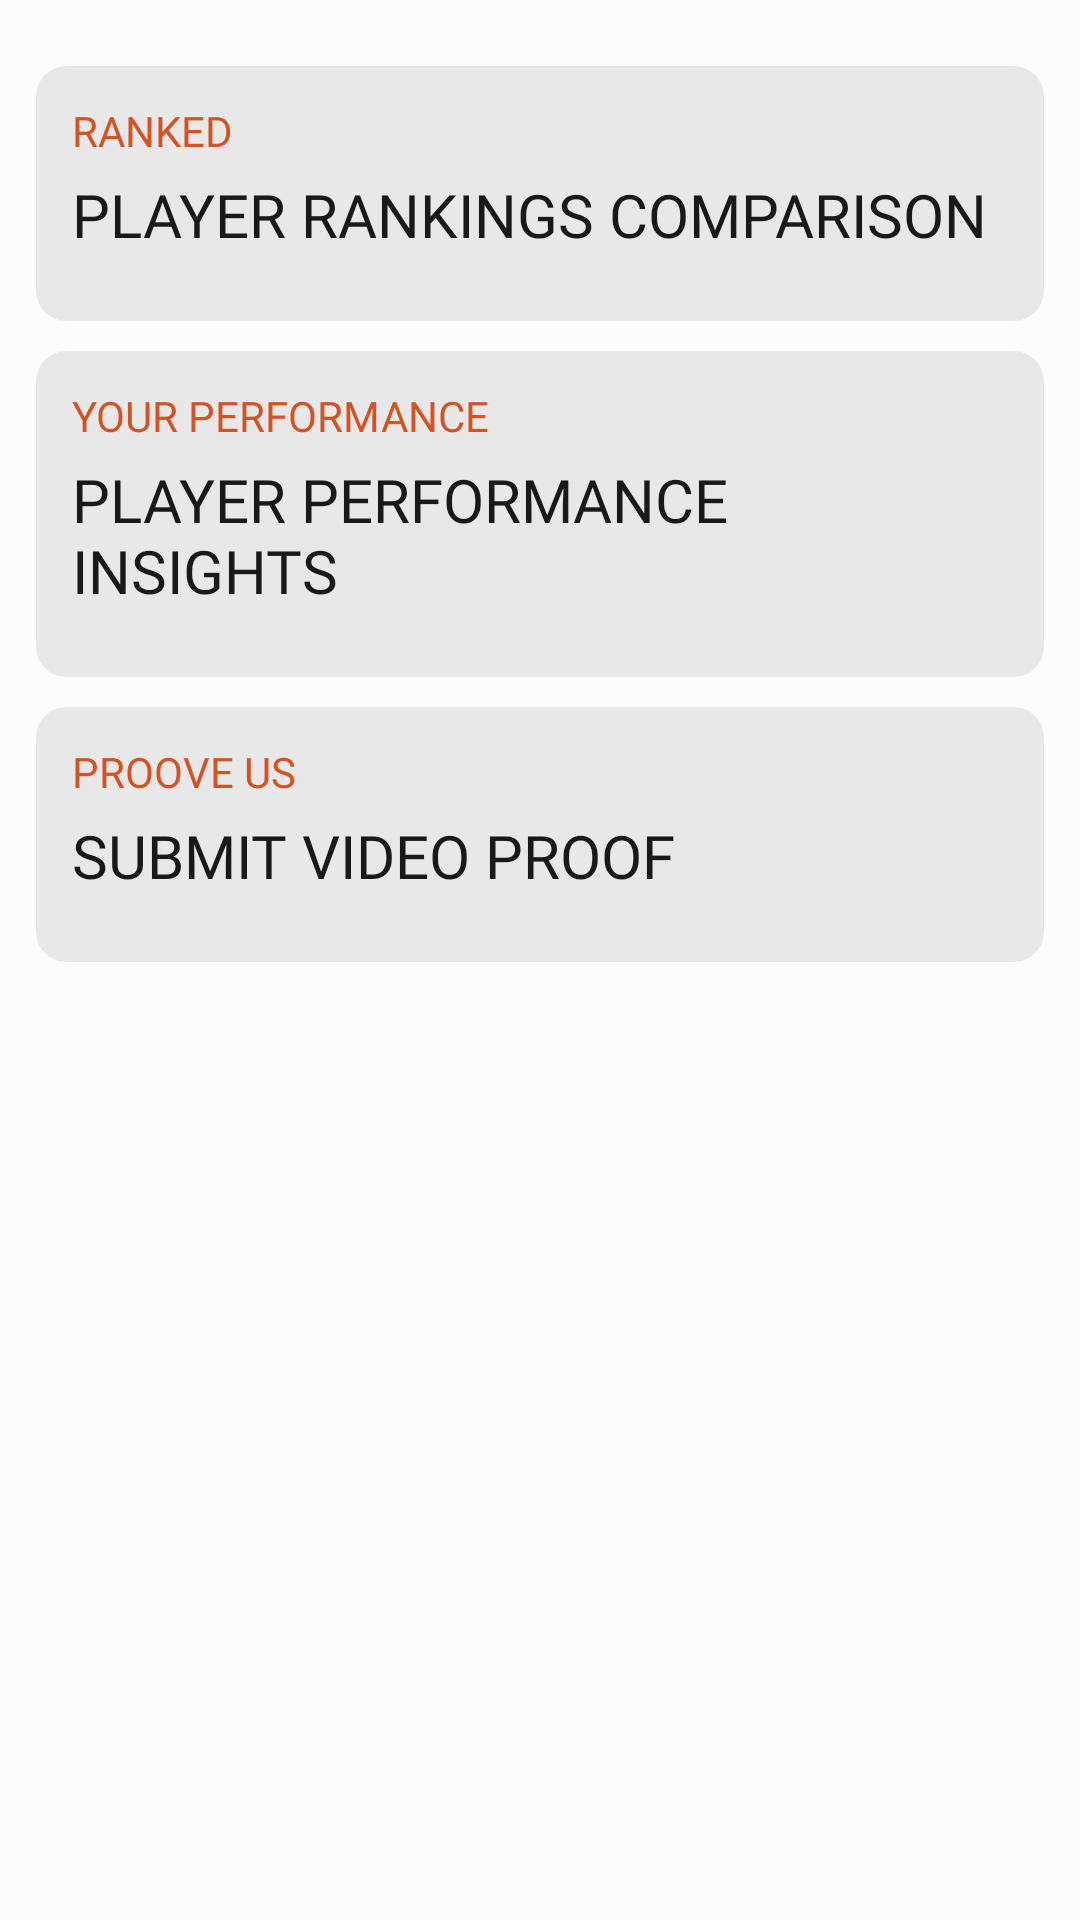

The Android layout XML behind this screen, and the referenced resources:
<!-- AndroidManifest.xml: application theme Theme.MyFitnessPal -->
<!-- res/layout/fragment_comp.xml -->
<?xml version="1.0" encoding="utf-8"?>
<RelativeLayout xmlns:android="http://schemas.android.com/apk/res/android"
    xmlns:tools="http://schemas.android.com/tools"
    android:layout_width="match_parent"
    android:layout_height="match_parent"
    xmlns:app="http://schemas.android.com/apk/res-auto"
    android:background="@color/dark"
    tools:context=".fragments.CompFragment">

    <androidx.core.widget.NestedScrollView
        android:layout_width="match_parent"
        android:layout_height="match_parent"
        android:fillViewport="true">

        <LinearLayout
            android:layout_width="match_parent"
            android:layout_height="match_parent"
            android:orientation="vertical"
            android:padding="12sp">

            <com.google.android.material.card.MaterialCardView
                android:id="@+id/ranked"
                android:layout_width="match_parent"
                android:layout_height="wrap_content"
                android:layout_marginTop="10sp"
                app:cardCornerRadius="10sp"
                app:strokeWidth="0sp"
                app:cardBackgroundColor="@color/dark3"
                app:cardElevation="0sp">

                <LinearLayout
                    android:layout_width="match_parent"
                    android:layout_height="wrap_content"
                    android:orientation="vertical"
                    android:padding="12sp">

                    <TextView
                        android:layout_width="match_parent"
                        android:layout_height="wrap_content"
                        android:fontFamily="@font/poppins"
                        android:text="Ranked "
                        android:textAllCaps="true"
                        android:textColor="@color/yellow"
                        android:textSize="14sp" />

                    <TextView
                        android:layout_width="match_parent"
                        android:layout_height="wrap_content"
                        android:fontFamily="@font/archivo"
                        android:text="Player Rankings Comparison"
                        android:textAllCaps="true"
                        android:layout_marginTop="5sp"
                        android:layout_marginBottom="10sp"
                        android:textColor="@color/white"
                        android:textSize="20sp" />

                </LinearLayout>

            </com.google.android.material.card.MaterialCardView>

            <com.google.android.material.card.MaterialCardView
                android:id="@+id/performance"
                android:layout_width="match_parent"
                android:layout_height="wrap_content"
                android:layout_marginTop="10sp"
                app:cardCornerRadius="10sp"
                app:strokeWidth="0sp"
                app:cardBackgroundColor="@color/dark3"
                app:cardElevation="0sp">

                <LinearLayout
                    android:layout_width="match_parent"
                    android:layout_height="wrap_content"
                    android:orientation="vertical"
                    android:padding="12sp">

                    <TextView
                        android:layout_width="match_parent"
                        android:layout_height="wrap_content"
                        android:fontFamily="@font/poppins"
                        android:text="Your Performance"
                        android:textAllCaps="true"
                        android:textColor="@color/yellow"
                        android:textSize="14sp" />

                    <TextView
                        android:layout_width="match_parent"
                        android:layout_height="wrap_content"
                        android:fontFamily="@font/archivo"
                        android:text="Player Performance Insights"
                        android:textAllCaps="true"
                        android:layout_marginTop="5sp"
                        android:layout_marginBottom="10sp"
                        android:textColor="@color/white"
                        android:textSize="20sp" />

                </LinearLayout>

            </com.google.android.material.card.MaterialCardView>

            <com.google.android.material.card.MaterialCardView
                android:id="@+id/proof"
                android:layout_width="match_parent"
                android:layout_height="wrap_content"
                android:layout_marginTop="10sp"
                app:cardCornerRadius="10sp"
                app:strokeWidth="0sp"
                app:cardBackgroundColor="@color/dark3"
                app:cardElevation="0sp">

                <LinearLayout
                    android:layout_width="match_parent"
                    android:layout_height="wrap_content"
                    android:orientation="vertical"
                    android:padding="12sp">

                    <TextView
                        android:layout_width="match_parent"
                        android:layout_height="wrap_content"
                        android:fontFamily="@font/poppins"
                        android:text="Proove Us"
                        android:textAllCaps="true"
                        android:textColor="@color/yellow"
                        android:textSize="14sp" />

                    <TextView
                        android:layout_width="match_parent"
                        android:layout_height="wrap_content"
                        android:fontFamily="@font/archivo"
                        android:text="Submit Video Proof"
                        android:textAllCaps="true"
                        android:layout_marginTop="5sp"
                        android:layout_marginBottom="10sp"
                        android:textColor="@color/white"
                        android:textSize="20sp" />

                </LinearLayout>

            </com.google.android.material.card.MaterialCardView>

        </LinearLayout>

    </androidx.core.widget.NestedScrollView>

</RelativeLayout>
<!-- resources referenced by this layout -->
<resources>
  <color name="dark">#FCFCFC</color>
  <color name="dark3">#A1DCDCDC</color>
  <color name="white">#FF191919</color>
  <color name="yellow">#D55223</color>
  <style name="Theme.MyFitnessPal" parent="Base.Theme.MyFitnessPal" />
  <style name="Base.Theme.MyFitnessPal" parent="Theme.Material3.Light.NoActionBar">
          <item name="colorPrimary">@color/yellow</item>
          <item name="colorPrimaryVariant">@color/yellow</item>
          <item name="colorOnPrimary">@color/dark</item>
          
          <item name="colorSecondary">@color/yellow</item>
          <item name="colorSecondaryVariant">@color/yellow</item>
          <item name="colorOnSecondary">@color/dark</item>
          
          <item name="android:statusBarColor">@color/dark</item>
          <item name="android:windowLightStatusBar">true</item>
          <item name="android:windowDisablePreview">true</item>
          <item name="materialAlertDialogTheme">@style/AlertDialogStyle</item>
      </style>
  <style name="AlertDialogStyle" parent="Theme.AppCompat.Light.Dialog.Alert">
          <item name="buttonBarNegativeButtonStyle">@style/NegativeButton</item>
          <item name="buttonBarPositiveButtonStyle">@style/PositiveButton</item>
          <item name="colorAccent">@color/yellow</item>
          <item name="android:textColorPrimary">@color/dark</item>
          <item name="android:textColor">@color/dark</item>
          <item name="android:background">@color/grey</item>
      </style>
  <style name="NegativeButton" parent="Widget.MaterialComponents.Button.TextButton.Dialog">
          <item name="android:textColor">@color/yellow</item>
      </style>
  <style name="PositiveButton" parent="Widget.MaterialComponents.Button.TextButton.Dialog">
          <item name="android:textColor">@color/yellow</item>
      </style>
  <color name="grey">#414142</color>
</resources>
